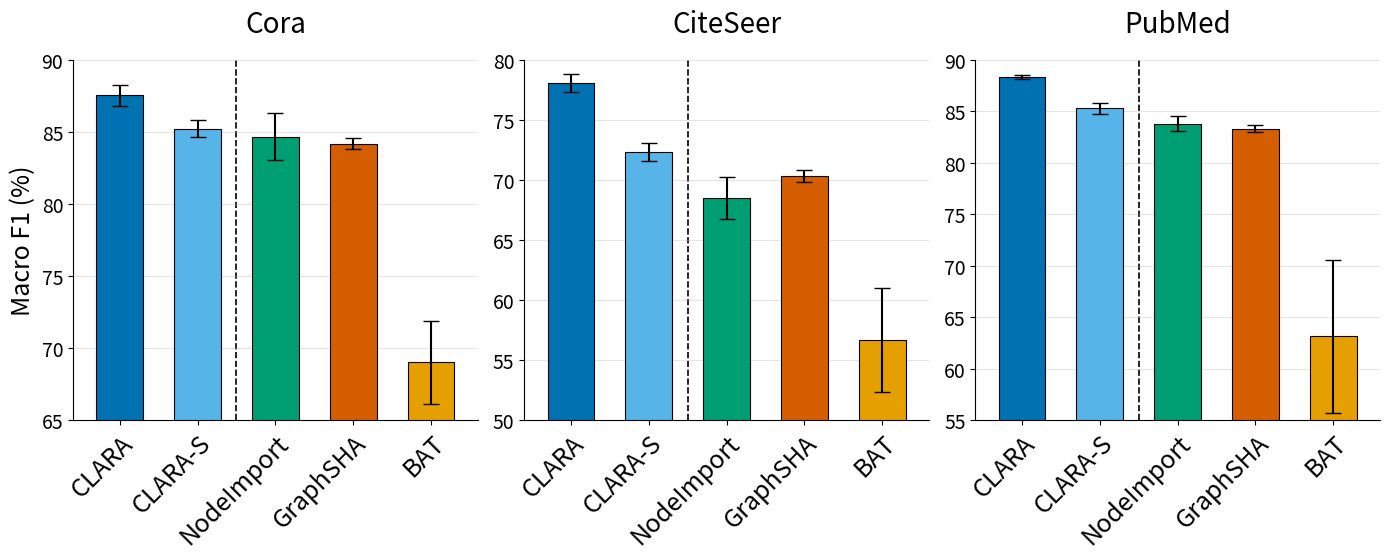

Reproduce this figure in Python. (Note: this script raises an exception after producing the figure.)
# -*- coding: utf-8 -*-
"""
Three side-by-side bar charts (mean) with confidence-interval error bars.
Datasets: Cora, CiteSeer, PubMed (keys in the input dict).

- Matplotlib-only (no seaborn), no explicit colors set.
- Independent Y axes per dataset (better readability).
- Converts probabilities in [0, 1.2] to percentages automatically.
"""

from __future__ import annotations
import numpy as np
import matplotlib.pyplot as plt
from typing import Dict, Sequence, List, Tuple, Optional, Union
from scipy import stats

Number = Union[int, float, np.number]

# ---------- helpers ----------


def maybe_to_percent(values: Sequence[Number]) -> np.ndarray:
    """
    Convert to percentage if the data looks like probabilities in [0, 1.2].
    Otherwise, return values as-is.
    """
    arr = np.asarray(values, dtype=float)
    if arr.size == 0:
        return arr
    finite = arr[np.isfinite(arr)]
    if finite.size > 0 and (finite.min() >= 0.0) and (finite.max() <= 1.2):
        return arr * 100.0
    return arr


def mean_and_ci(
    data: Sequence[Number],
    confidence: float = 0.95,
) -> Tuple[float, float, float]:
    """
    Compute mean and (lower, upper) confidence interval using Student's t.
    If n < 2, the CI collapses to the mean.
    """
    x = np.asarray(data, dtype=float)
    x = x[np.isfinite(x)]
    n = x.size
    if n == 0:
        return np.nan, np.nan, np.nan
    mean = float(np.mean(x))
    if n < 2:
        return mean, mean, mean
    sem = stats.sem(x)
    t_val = stats.t.ppf((1 + confidence) / 2.0, n - 1)
    h = float(sem * t_val)
    return mean, mean - h, mean + h


# ---------- bars with CI for three datasets ----------


def plot_datasets_bars_with_ci(
    results_by_dataset: Dict[str, Dict[str, Sequence[Number]]],
    metric_name: str,
    unit: str = "%",
    confidence: float = 0.95,  # e.g., 0.90, 0.95, 0.99
    bar_width: float = 0.6,  # width of each bar
    group_spacing: float = 0.6,  # padding on left/right of the axis
    cap_size: float = 6.0,
    figsize: Tuple[float, float] = (14, 6),
    save_basename: Optional[str] = None,
    dpi: int = 300,
) -> None:
    """
    Build one figure with 3 subplots (Cora, CiteSeer, PubMed).
    Each subplot shows a grouped bar chart where:
      - bar height = mean
      - vertical error bar = confidence interval around the mean
    The CI is drawn centered on the bar (above/below the mean).
    """
    # Keep a stable dataset order if the typical keys exist
    ordered_keys = [
        k for k in ["Cora", "CiteSeer", "PubMed"] if k in results_by_dataset
    ]
    # Append any extra keys if present
    for k in results_by_dataset:
        if k not in ordered_keys:
            ordered_keys.append(k)

    fig, axes = plt.subplots(1, 3, figsize=figsize, sharey=False)

    # Hide unused axes if fewer datasets were provided
    for i in range(3):
        if i >= len(ordered_keys):
            axes[i].axis("off")

    for ax, dataset in zip(axes, ordered_keys[:3]):
        models = results_by_dataset[dataset]

        # Prepare labels and statistics (skip empty arrays)
        labels: List[str] = []
        means: List[float] = []
        lows: List[float] = []
        highs: List[float] = []

        for model_name, runs in models.items():
            vals = maybe_to_percent(runs)
            if len(vals) == 0 or not np.isfinite(vals).any():
                continue
            m, lo, hi = mean_and_ci(vals, confidence=confidence)
            labels.append(model_name)
            means.append(m)
            lows.append(lo)
            highs.append(hi)

        if len(labels) == 0:
            ax.text(
                0.5,
                0.5,
                "No valid data",
                ha="center",
                va="center",
                transform=ax.transAxes,
            )
            ax.axis("off")
            continue

        means = np.asarray(means, dtype=float)
        lows = np.asarray(lows, dtype=float)
        highs = np.asarray(highs, dtype=float)

        okabe_ito = {
            "black": "#000000",
            "orange": "#E69F00",
            "skyblue": "#56B4E9",
            "bluishgreen": "#009E73",
            "yellow": "#F0E442",
            "blue": "#0072B2",
            "vermillion": "#D55E00",
            "reddishpurple": "#CC79A7",
        }

        color_map = {
            "CLARA": okabe_ito["blue"],  # azul forte
            "CLARA-S": okabe_ito["skyblue"],  # laranja-avermelhado
            "NodeImport": okabe_ito["bluishgreen"],  # verde-azulado
            "GraphSHA": okabe_ito["skyblue"],  # azul claro
            "BAT": okabe_ito["orange"],  # roxo
            "GraphSHA": okabe_ito["vermillion"],  # laranja
        }

        ax.axvline(
            x=1.5, color="black", linestyle="--", linewidth=1.2, alpha=0.7, zorder=0
        )

        # X positions for groups
        x = np.arange(len(labels), dtype=float)

        # Bars (height = mean)
        bars = ax.bar(
            x,
            means,
            width=bar_width,
            zorder=2,
            color=[color_map.get(lbl, "#7f7f7f") for lbl in labels],
            edgecolor="black",  # borda preta para mais contraste
            linewidth=0.8,
        )

        # Error bars (CI centered on the bar)
        yerr = np.vstack([means - lows, highs - means])
        ax.errorbar(
            x,
            means,
            yerr=yerr,
            fmt="none",
            ecolor="black",
            capsize=cap_size,
            linewidth=1.5,
            zorder=3,
        )

        # Cosmetics
        ax.set_title(dataset, fontsize=20, pad=20)
        ax.set_xticks(x)
        ax.set_xticklabels(
            labels, rotation=45, rotation_mode="anchor", ha="right", fontsize=18
        )
        ax.set_ylabel(f"{metric_name} ({unit})" if ax is axes[0] else "", fontsize=18)
        ax.tick_params(axis="y", labelsize=14)

        if dataset == "Cora":
            ax.set_ylim(65, 90)

        elif dataset == "CiteSeer":
            ax.set_ylim(50, 80)
        else:
            ax.set_ylim(55, 90)

        if len(labels) >= 3:
            ax.axvline(
                x=1.5,
                color="black",
                linestyle="dashed",
                linewidth=1.2,
                alpha=0.7,
                zorder=0,
            )

        # Expand x-limits to avoid clipping bar edges and caps
        ax.set_xlim(-group_spacing, (len(labels) - 1) + group_spacing)

        ax.grid(axis="y", linestyle="-", linewidth=0.6, alpha=0.4, zorder=0)
        ax.spines["top"].set_visible(False)
        ax.spines["right"].set_visible(False)

    conf_txt = f"{int(confidence*100)}%"
    # fig.suptitle(f"{metric_name} — mean (bars) ± CI ({conf_txt})", fontsize=14, y=0.97)
    plt.tight_layout(rect=[0, 0, 1, 0.95])

    if save_basename:
        plt.savefig(f"{save_basename}.png", dpi=dpi, bbox_inches="tight")
        plt.savefig(f"{save_basename}.pdf", dpi=dpi, bbox_inches="tight")

    plt.show()

    """
    "GraphSHA-Cora": [
        0.479482,
        0.396425,
        0.407255,
        0.455903,
        0.485836,
        0.509743,
        0.491936,
        0.489863,
        0.526652,
        0.453320,
    ],"""


# ---------- example usage ----------

if __name__ == "__main__":
    # Replace below with your real runs (lists of N results per model)
    results_macro_f1 = {
        "Cora": {
            "CLARA": [
                87.24,
                88.11,
                86.15,
                87.12,
                87.09,
                88.81,
                87.87,
                87.62,
                87.39,
                87.87,
            ],
            "CLARA-S": [
                84.23,
                85.64,
                84.57,
                85.64,
                85.45,
                84.46,
                85.53,
                85.45,
                85.94,
                85.24,
            ],
            "NodeImport": [
                0.8351425414641892,
                0.8744059171045997,
                0.8619940846571602,
                0.8584345676153511,
                0.821783731512691,
                0.8386322643147068,
                0.8382411530135349,
                0.8592800041859779,
                0.8406444065339757,
                0.838122464348244,
            ],
            "GraphSHA": [
                83.61,
                84.26,
                83.92,
                84.49,
                84.37,
                83.70,
                84.82,
                84.17,
                84.17,
                84.26,
            ],
            "BAT": [
                64.81826053,
                69.18665867,
                70.53711426,
                68.85954109,
                73.58171857,
                69.02468334,
                70.40725392,
                65.78924477,
                71.84020957,
                66.07684155,
            ],
        },
        "CiteSeer": {
            "CLARA": [
                78.45,
                78.06,
                78.63,
                78.53,
                77.71,
                76.84,
                79.05,
                78.42,
                77.82,
                77.06,
            ],
            "CLARA-S": [
                71.27,
                72.39,
                71.31,
                71.87,
                72.49,
                73.92,
                72.57,
                72.50,
                72.29,
                72.46,
            ],
            "NodeImport": [
                0.6922092513894373,
                0.705947898203651,
                0.6566785622082861,
                0.6733961678993466,
                0.7105117901574558,
                0.6687200474345248,
                0.6846156872305232,
                0.689823846701421,
                0.6925689213335562,
                0.6756914289962893,
            ],
            "GraphSHA": [
                70.07,
                70.49,
                70.07,
                71.03,
                69.79,
                70.68,
                69.72,
                70.88,
                69.84,
                70.69,
            ],
            "BAT": [
                59.45900128,
                49.08970274,
                58.58315751,
                55.58404173,
                60.47078445,
                59.08028269,
                49.20770367,
                59.09176226,
                59.36177833,
                57.0003025,
            ],
        },
        "PubMed": {
            "CLARA": [
                88.09,
                88.56,
                88.58,
                88.39,
                88.36,
                88.34,
                88.20,
                88.37,
                87.86,
                88.48,
            ],
            "CLARA-S": [
                85.71,
                85.30,
                84.97,
                85.71,
                84.03,
                85.85,
                85.29,
                85.30,
                85.39,
                85.24,
            ],
            "NodeImport": [
                0.8465725107150884,
                0.8461481096973711,
                0.8329895609052688,
                0.8240130324249174,
                0.8413346117522357,
                0.843407848698447,
                0.8409544529145325,
                0.836274046918318,
                0.8353134719275674,
                0.8331439266302473,
            ],
            "GraphSHA": [
                82.51,
                83.70,
                83.45,
                83.03,
                83.35,
                83.27,
                83.22,
                83.26,
                83.82,
                83.65,
            ],
            "BAT": [
                54.34398997,
                63.31925991,
                65.19744237,
                74.97331617,
                59.04786532,
                66.79352762,
                68.60498801,
                67.99978363,
                60.46520323,
                50.68104247,
            ],
        },
    }

    # 1) Boxplots with distribution (no p-values)

    # 2) Mean with CI error bars (pick one or several confidence levels)
    plot_datasets_bars_with_ci(
        results_by_dataset=results_macro_f1,
        metric_name="Macro F1",
        unit="%",
        confidence=0.99,  # or (0.90, 0.95, 0.99)
        figsize=(14, 6),
        save_basename="graphics/planetoid",
    )
